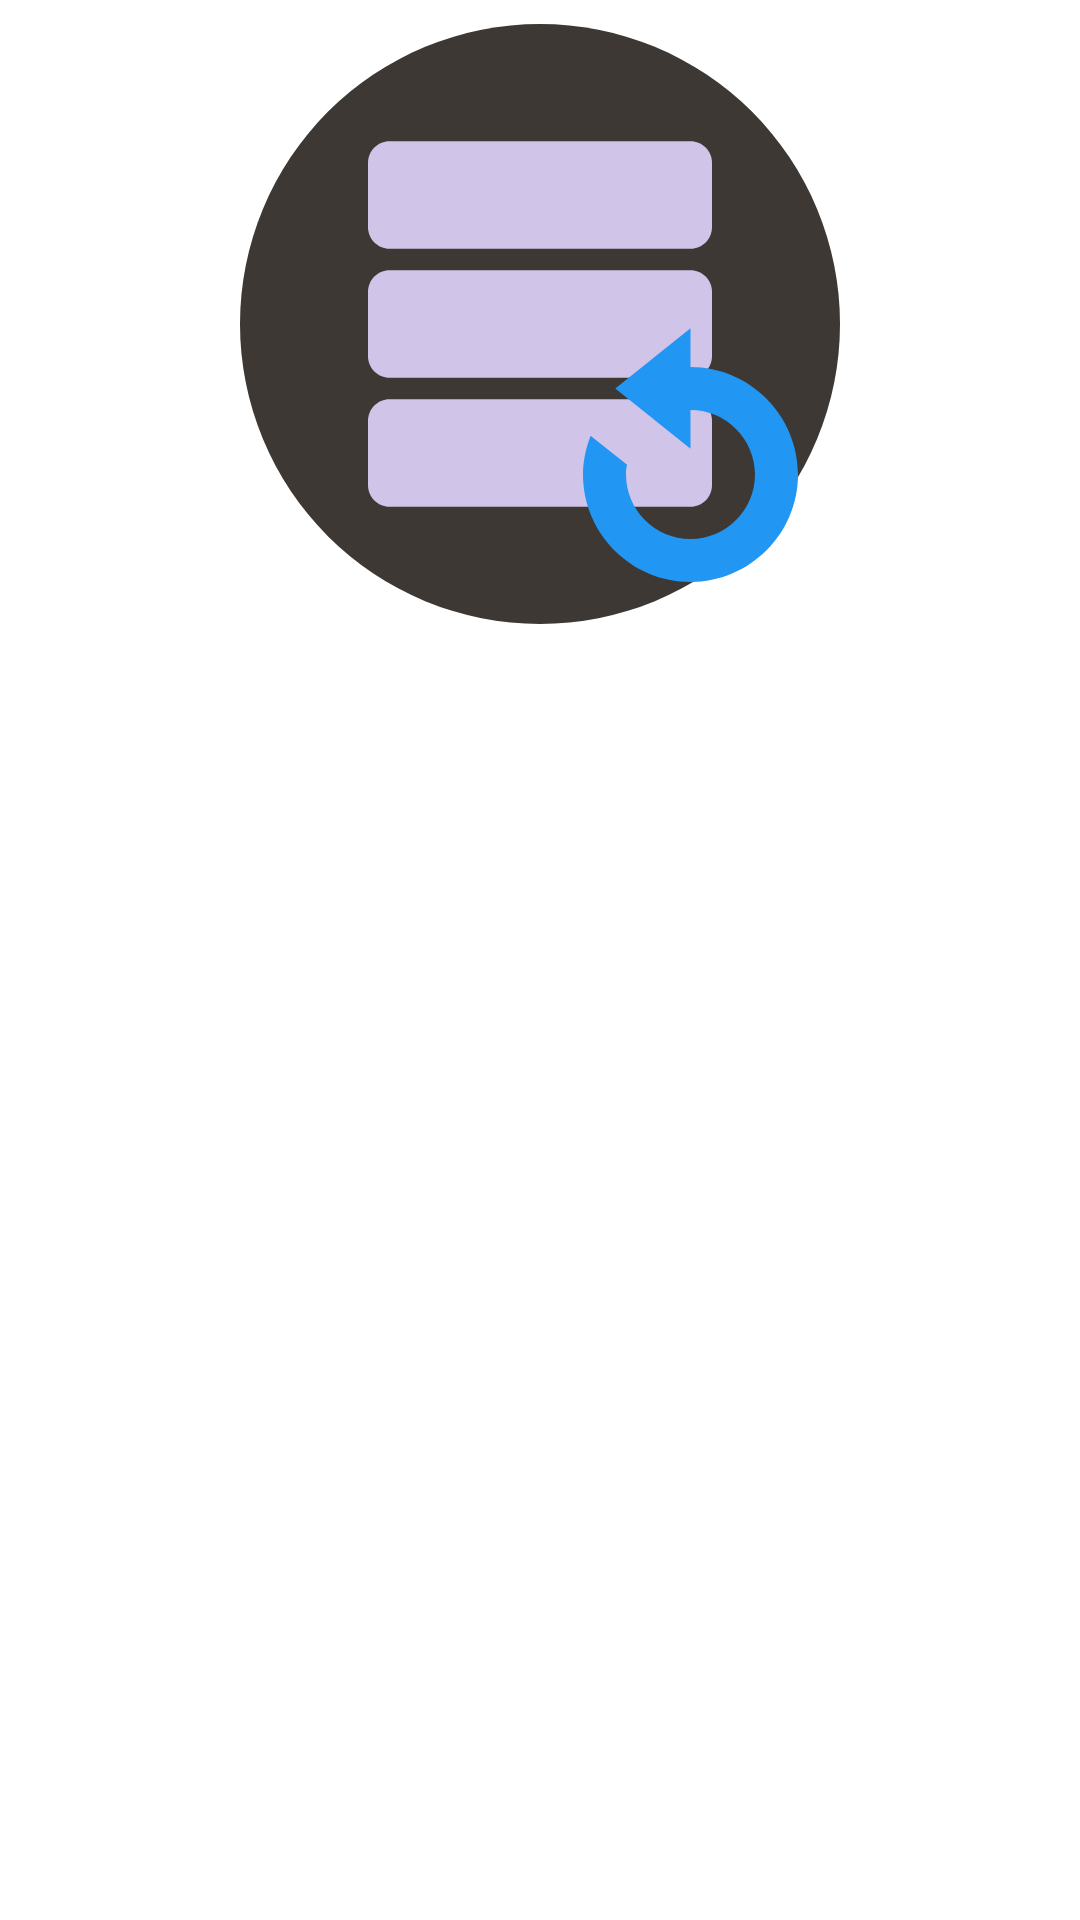

This screen was rendered from an Android layout file. Write that file and the resources it references.
<!-- AndroidManifest.xml: application theme Theme.TrueBackup -->
<!-- res/layout/true_backup_home_hero.xml -->
<?xml version="1.0" encoding="utf-8"?>
<FrameLayout xmlns:android="http://schemas.android.com/apk/res/android"
    android:layout_width="match_parent"
    android:layout_height="wrap_content"
    android:paddingStart="24dp"
    android:paddingEnd="24dp"
    android:paddingTop="8dp"
    android:paddingBottom="8dp">

    <FrameLayout
        android:layout_width="200dp"
        android:layout_height="200dp"
        android:layout_gravity="center_horizontal"
        android:background="@drawable/true_backup_hero_circle">

        <ImageView
            android:layout_width="match_parent"
            android:layout_height="match_parent"
            android:padding="14dp"
            android:scaleType="fitCenter"
            android:src="@drawable/ic_settings_backup"
            android:contentDescription="@string/true_backup_title"
            android:importantForAccessibility="yes" />
    </FrameLayout>
</FrameLayout>
<!-- resources referenced by this layout -->
<resources>
  <!-- drawable ic_settings_backup (drawable) -->
  <?xml version="1.0" encoding="utf-8"?>
  <vector xmlns:android="http://schemas.android.com/apk/res/android"
      android:width="500dp"
      android:height="500dp"
      android:viewportWidth="30"
      android:viewportHeight="30">
      <path
          android:pathData="M23.75,4.375H6.25c-0.688,0,-1.25,0.563,-1.25,1.25v3.75c0,0.688,0.563,1.25,1.25,1.25h17.5c0.688,0,1.25,-0.563,1.25,-1.25V5.625c0,-0.688,-0.563,-1.25,-1.25,-1.25z"
          android:fillColor="#D1C4E9" />
      <path
          android:pathData="M23.75,11.875H6.25c-0.688,0,-1.25,0.563,-1.25,1.25v3.75c0,0.688,0.563,1.25,1.25,1.25h17.5c0.688,0,1.25,-0.563,1.25,-1.25v-3.75c0,-0.688,-0.563,-1.25,-1.25,-1.25z"
          android:fillColor="#D1C4E9" />
      <path
          android:pathData="M23.75,19.375H6.25c-0.688,0,-1.25,0.563,-1.25,1.25v3.75c0,0.688,0.563,1.25,1.25,1.25h17.5c0.688,0,1.25,-0.563,1.25,-1.25v-3.75c0,-0.688,-0.563,-1.25,-1.25,-1.25z"
          android:fillColor="#D1C4E9" />
      <path
          android:pathData="M19.375,18.75L23.75,22.25L23.75,15.25z"
          android:fillColor="#2196F3" />
      <path
          android:pathData="M23.75,17.5c-0.188,0,-0.438,0,-0.625,0.063v2.5c0.188,-0.063,0.438,-0.063,0.625,-0.063,2.063,0,3.75,1.688,3.75,3.75s-1.688,3.75,-3.75,3.75,-3.75,-1.688,-3.75,-3.75c0,-0.188,0,-0.375,0.063,-0.563l-2.125,-1.688c-0.25,0.688,-0.438,1.438,-0.438,2.25,0,3.438,2.813,6.25,6.25,6.25s6.25,-2.813,6.25,-6.25,-2.813,-6.25,-6.25,-6.25z"
          android:fillColor="#2196F3" />
  </vector>
  <!-- drawable true_backup_hero_circle (drawable) -->
  <?xml version="1.0" encoding="utf-8"?>
  <shape xmlns:android="http://schemas.android.com/apk/res/android"
      android:shape="oval">
      <solid android:color="#3D3833" />
  </shape>
  <string name="true_backup_title">TrueBackup</string>
  <style name="Theme.TrueBackup" parent="@style/Theme.SettingsBase" />
</resources>
